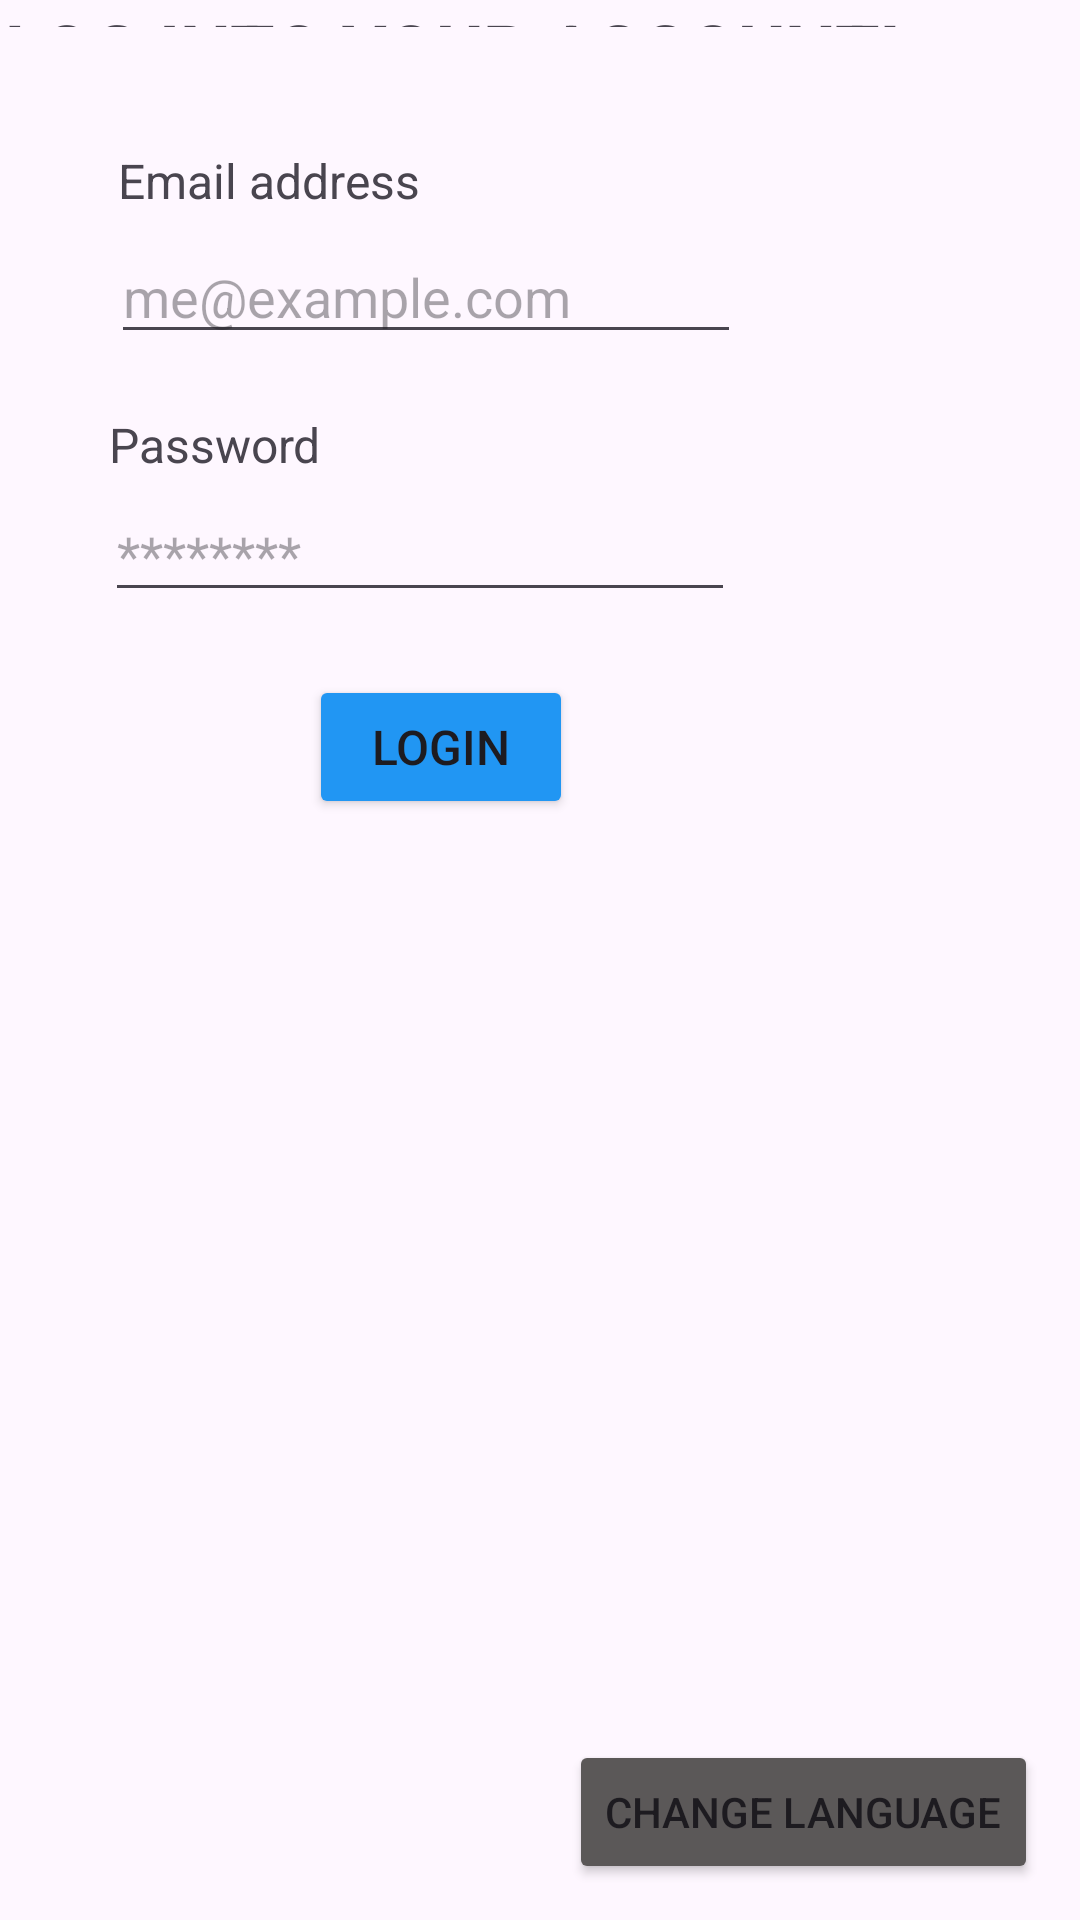

Android layout source for this screen:
<!-- AndroidManifest.xml: application theme Theme.RandomGroupDivider -->
<!-- res/layout/activity_main.xml -->
<?xml version="1.0" encoding="utf-8"?>
<RelativeLayout xmlns:android="http://schemas.android.com/apk/res/android"
    xmlns:app="http://schemas.android.com/apk/res-auto"
    xmlns:tools="http://schemas.android.com/tools"
    android:id="@+id/main"
    android:layout_width="match_parent"
    android:layout_height="match_parent"
    tools:context=".MainActivity">

    <EditText
        android:id="@+id/signUpEmailInp"
        android:layout_width="wrap_content"
        android:layout_height="wrap_content"
        android:layout_alignParentEnd="true"
        android:layout_alignParentBottom="true"
        android:layout_marginEnd="113dp"
        android:layout_marginBottom="522dp"
        android:ems="10"
        android:hint="@string/emailInp"
        android:inputType="textEmailAddress" />

    <EditText
        android:id="@+id/signUpPasswordInp"
        android:layout_width="wrap_content"
        android:layout_height="wrap_content"
        android:layout_alignParentEnd="true"
        android:layout_alignParentBottom="true"
        android:layout_marginEnd="115dp"
        android:layout_marginBottom="436dp"
        android:ems="10"
        android:hint="@string/passwordInp"
        android:inputType="textPassword" />

    <Button
        android:id="@+id/loginPage"
        android:layout_width="wrap_content"
        android:layout_height="wrap_content"
        android:layout_alignParentEnd="true"
        android:layout_alignParentBottom="true"
        android:layout_marginEnd="169dp"
        android:layout_marginBottom="367dp"
        android:backgroundTint="#2196F3"
        android:text="@string/login"
        android:textSize="16sp" />

    <TextView
        android:id="@+id/textView2"
        android:layout_width="wrap_content"
        android:layout_height="wrap_content"
        android:layout_alignParentEnd="true"
        android:layout_alignParentBottom="true"
        android:layout_marginEnd="60dp"
        android:layout_marginBottom="631dp"
        android:text="@string/login_title"
        android:textSize="24sp"
        android:textStyle="bold" />

    <TextView
        android:id="@+id/textView3"
        android:layout_width="wrap_content"
        android:layout_height="wrap_content"
        android:layout_alignParentEnd="true"
        android:layout_alignParentBottom="true"
        android:layout_marginEnd="220dp"
        android:layout_marginBottom="569dp"
        android:text="@string/email"
        android:textSize="16sp" />

    <TextView
        android:id="@+id/textView4"
        android:layout_width="wrap_content"
        android:layout_height="wrap_content"
        android:layout_alignParentEnd="true"
        android:layout_alignParentBottom="true"
        android:layout_marginEnd="253dp"
        android:layout_marginBottom="481dp"
        android:text="@string/password"
        android:textSize="16sp" />

    <Button
        android:id="@+id/signUpBtn"
        android:layout_width="wrap_content"
        android:layout_height="wrap_content"
        android:layout_alignParentEnd="true"
        android:layout_alignParentBottom="true"
        android:layout_marginEnd="10dp"
        android:layout_marginBottom="676dp"
        android:backgroundTint="#4B4747"
        android:text="@string/signup" />

    <Button
        android:id="@+id/changeLanguageBtn2"
        android:layout_width="wrap_content"
        android:layout_height="wrap_content"
        android:layout_alignParentEnd="true"
        android:layout_alignParentBottom="true"
        android:layout_marginEnd="14dp"
        android:layout_marginBottom="12dp"
        android:backgroundTint="#5B5858"
        android:text="@string/change_language" />
</RelativeLayout>
<!-- resources referenced by this layout -->
<resources>
  <string name="change_language">Change Language</string>
  <string name="email">Email address</string>
  <string name="emailInp">me@example.com</string>
  <string name="login">LOGIN</string>
  <string name="login_title">LOG INTO YOUR ACCOUNT!</string>
  <string name="password">Password</string>
  <string name="passwordInp">********</string>
  <string name="signup">SIGN UP</string>
  <style name="Theme.RandomGroupDivider" parent="Base.Theme.RandomGroupDivider" />
  <style name="Base.Theme.RandomGroupDivider" parent="Theme.Material3.DayNight.NoActionBar">
          
          
      </style>
</resources>
